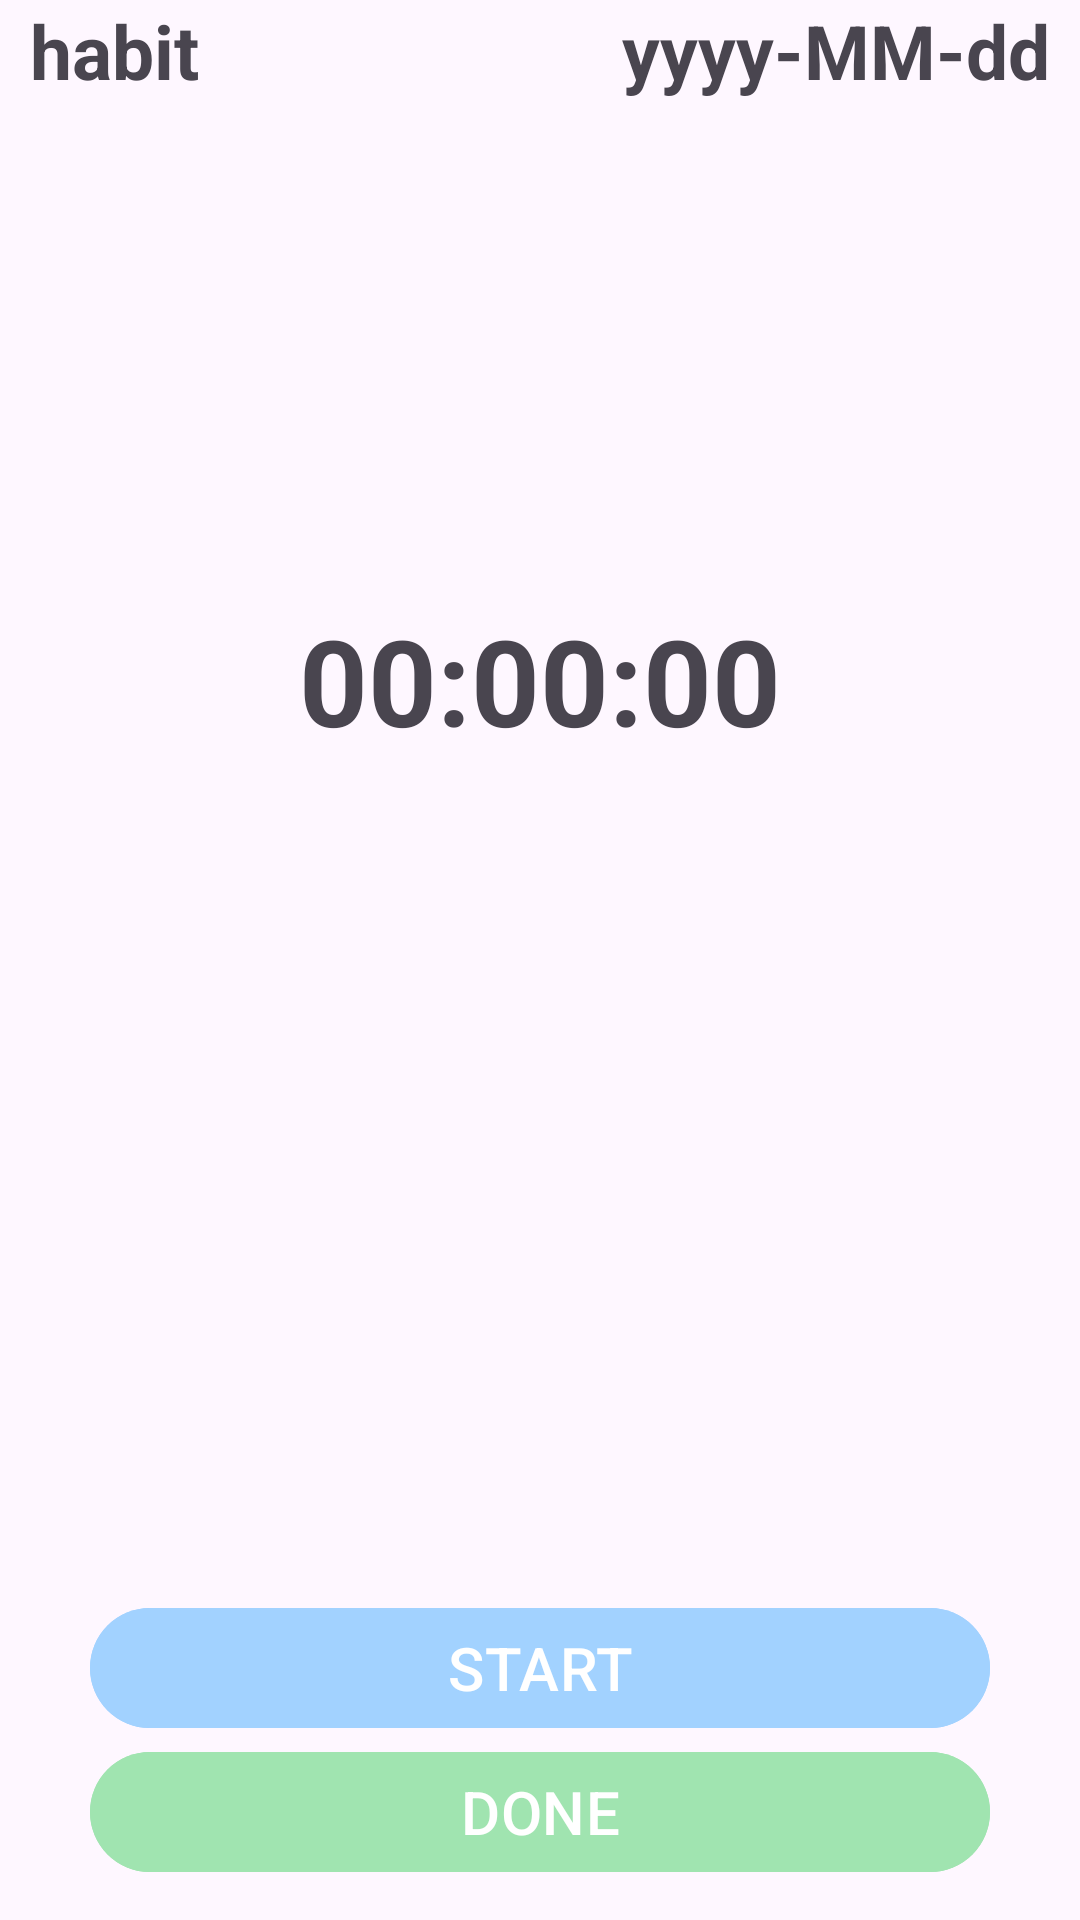

The Android layout XML behind this screen, and the referenced resources:
<!-- AndroidManifest.xml: application theme Base.Theme.Goalbit -->
<!-- res/layout/activity_count_down_timer.xml -->
<?xml version="1.0" encoding="utf-8"?>
<androidx.constraintlayout.widget.ConstraintLayout xmlns:android="http://schemas.android.com/apk/res/android"
    xmlns:app="http://schemas.android.com/apk/res-auto"
    xmlns:tools="http://schemas.android.com/tools"
    android:layout_width="match_parent"
    android:layout_height="match_parent"
    android:layout_margin="10sp"
    android:fitsSystemWindows="true"
    tools:context=".view.activities.CountDownActivity">

    <TextView
        android:id="@+id/habitName"
        android:layout_width="match_parent"
        android:layout_height="match_parent"
        android:layout_marginStart="10sp"
        android:text="@string/habit"
        android:textSize="25sp"
        android:textStyle="bold" />

    <TextView
        android:layout_marginEnd="10sp"
        android:id="@+id/selectedDate"
        android:layout_width="match_parent"
        android:layout_height="match_parent"
        android:layout_marginStart="10sp"
        android:text="@string/date"
        android:textAlignment="textEnd"
        android:textSize="25sp"
        android:textStyle="bold"
        app:layout_constraintEnd_toEndOf="parent"
        app:layout_constraintTop_toTopOf="parent" />

    <TextView
        android:id="@+id/time"
        android:layout_width="wrap_content"
        android:layout_height="wrap_content"
        android:layout_marginTop="200dp"
        android:gravity="center"
        android:text="@string/timeStamp"
        android:textAlignment="center"
        android:textSize="40sp"
        android:textStyle="bold"
        app:layout_constraintEnd_toEndOf="parent"
        app:layout_constraintStart_toStartOf="parent"
        app:layout_constraintTop_toTopOf="parent" />

    <com.google.android.material.button.MaterialButton
        android:id="@+id/buttonStart"
        android:layout_width="300sp"
        android:layout_height="wrap_content"
        android:layout_marginStart="20dp"
        android:layout_marginEnd="20dp"
        android:layout_marginBottom="60dp"
        android:backgroundTint="@color/secondary_color_alt"
        android:text="@string/start"
        android:textAllCaps="true"
        android:textSize="20sp"
        app:layout_constraintBottom_toBottomOf="parent"
        app:layout_constraintEnd_toEndOf="parent"
        app:layout_constraintStart_toStartOf="parent" />

    <com.google.android.material.button.MaterialButton
        android:id="@+id/buttonFinish"
        android:layout_width="300sp"
        android:layout_height="wrap_content"
        android:layout_marginStart="20dp"
        android:layout_marginEnd="20dp"
        android:layout_marginBottom="40dp"
        android:backgroundTint="@color/button_done"
        android:text="@string/done"
        android:textAllCaps="true"
        android:textSize="20sp"
        app:layout_constraintEnd_toEndOf="parent"
        app:layout_constraintStart_toStartOf="parent"
        app:layout_constraintTop_toBottomOf="@id/buttonStart" />

</androidx.constraintlayout.widget.ConstraintLayout>
<!-- resources referenced by this layout -->
<resources>
  <color name="button_done">#a0e4b0</color>
  <color name="secondary_color_alt">#A2D2FF</color>
  <string name="date">yyyy-MM-dd</string>
  <string name="done">Done</string>
  <string name="habit">habit</string>
  <string name="start">START</string>
  <string name="timeStamp">00:00:00</string>
  <style name="Base.Theme.Goalbit" parent="Theme.Material3.DayNight.NoActionBar">
          
          <item name="colorPrimary">@color/secondary_color_alt</item>
          <item name="colorPrimaryDark">@color/secondary_color_alt</item>
          <item name="colorAccent">@color/secondary_color_alt</item>
          <item name="android:statusBarColor">@color/secondary_color_alt</item>&gt;
      </style>
</resources>
